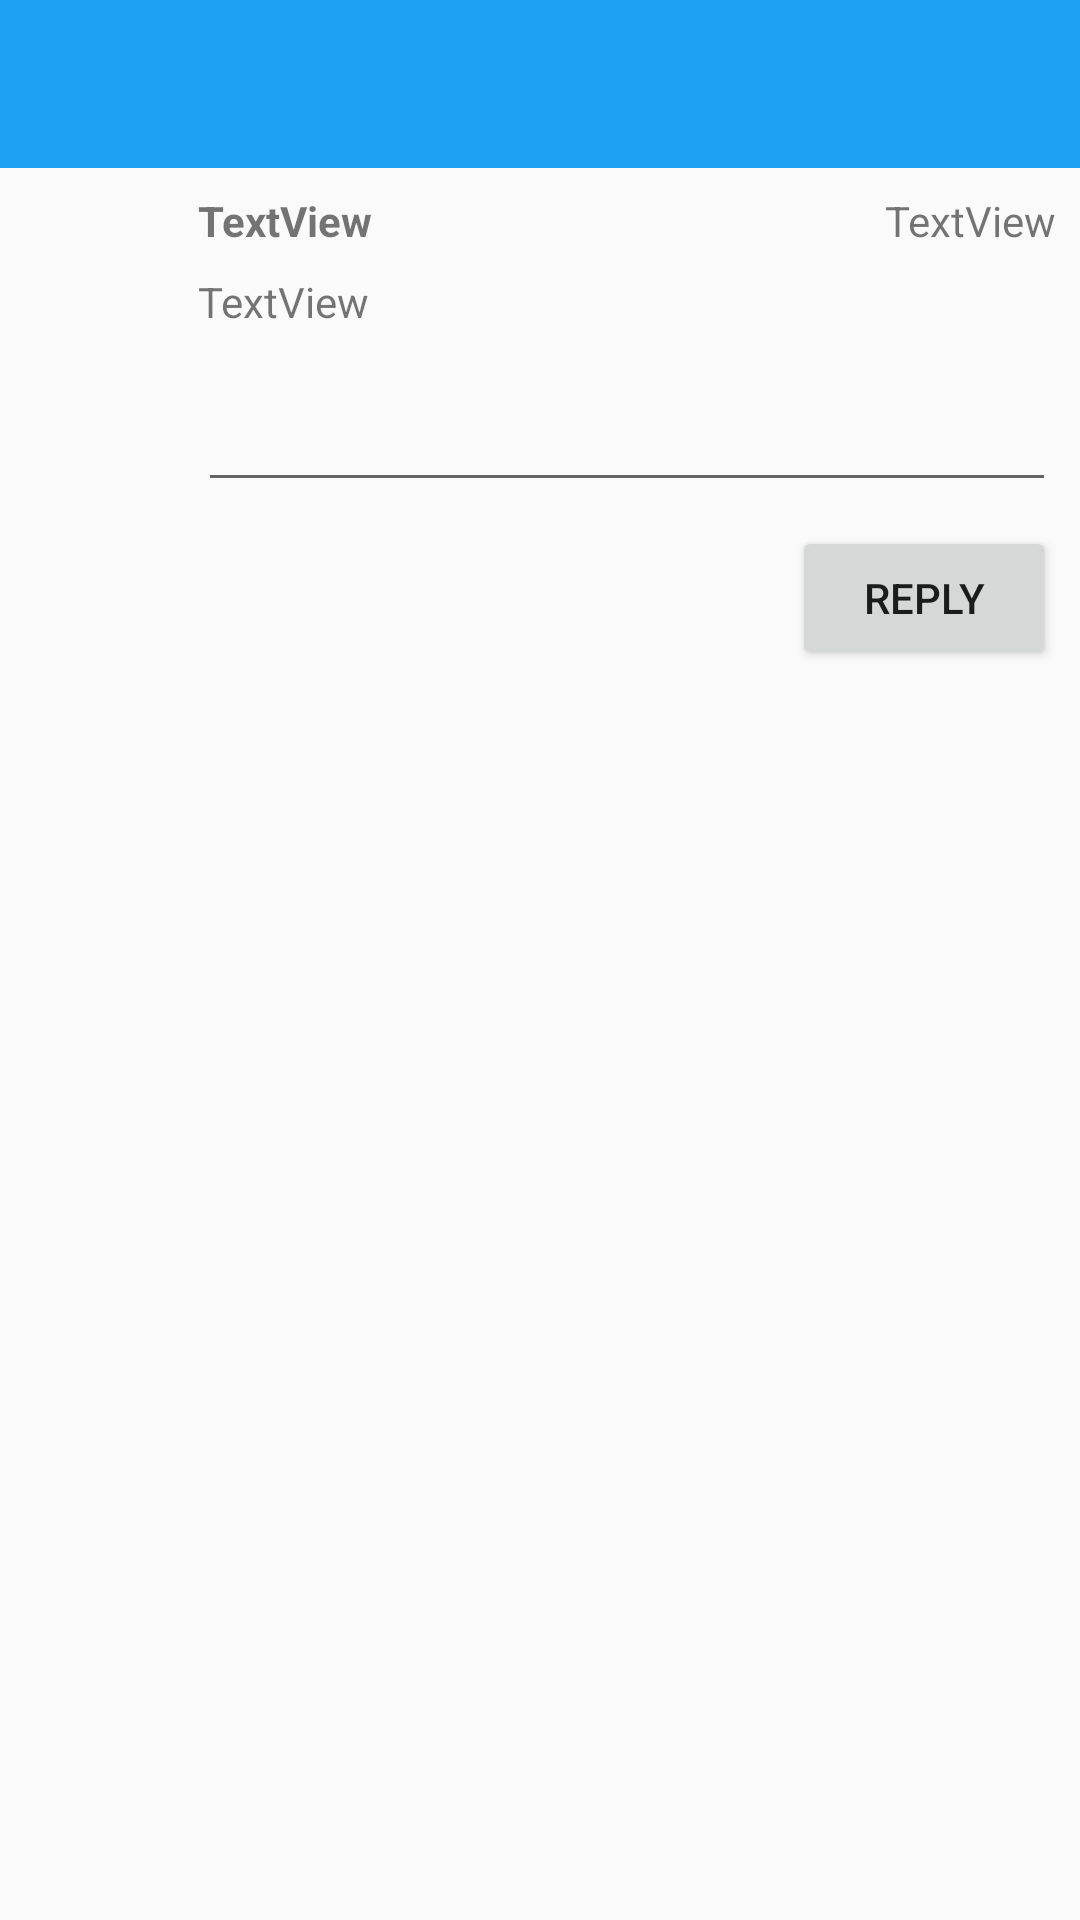

Layout XML and referenced resources for this Android screen:
<!-- AndroidManifest.xml: application theme AppTheme -->
<!-- res/layout/activity_tweet.xml -->
<?xml version="1.0" encoding="utf-8"?>
<android.support.constraint.ConstraintLayout xmlns:android="http://schemas.android.com/apk/res/android"
    xmlns:app="http://schemas.android.com/apk/res-auto"
    xmlns:tools="http://schemas.android.com/tools"
    android:layout_width="match_parent"
    android:layout_height="match_parent"
    tools:context=".TweetActivity">

    <android.support.v7.widget.Toolbar
        android:id="@+id/toolbar"
        android:layout_width="match_parent"
        android:layout_height="wrap_content"
        android:background="?attr/colorPrimary"
        android:minHeight="?attr/actionBarSize"
        app:layout_constraintTop_toTopOf="parent"
        app:titleTextColor="@android:color/white">
    </android.support.v7.widget.Toolbar>

    <ImageView
        android:id="@+id/imageView"
        android:layout_width="wrap_content"
        android:layout_height="wrap_content"
        android:layout_marginStart="8dp"
        android:layout_marginTop="8dp"
        android:layout_marginBottom="8dp"
        android:onClick="closeActivity"
        app:layout_constraintBottom_toBottomOf="@+id/toolbar"
        app:layout_constraintStart_toStartOf="parent"
        app:layout_constraintTop_toTopOf="parent"
        app:srcCompat="@drawable/ic_dialog_close_dark" />

    <ImageView
        android:id="@+id/ivProfileImage"
        android:layout_width="50dp"
        android:layout_height="50dp"
        android:layout_marginStart="8dp"
        android:layout_marginTop="8dp"
        app:layout_constraintStart_toStartOf="parent"
        app:layout_constraintTop_toBottomOf="@+id/toolbar"
        app:srcCompat="@android:color/black" />

    <TextView
        android:id="@+id/tvUserName"
        android:layout_width="0dp"
        android:layout_height="wrap_content"
        android:layout_marginStart="8dp"
        android:layout_marginTop="8dp"
        android:text="TextView"
        android:textStyle="bold"
        app:layout_constraintStart_toEndOf="@+id/ivProfileImage"
        app:layout_constraintTop_toBottomOf="@+id/toolbar" />

    <TextView
        android:id="@+id/tvBody"
        android:layout_width="0dp"
        android:layout_height="wrap_content"
        android:layout_marginStart="8dp"
        android:layout_marginTop="8dp"
        android:layout_marginEnd="8dp"
        android:autoLink="all"
        android:linksClickable="true"
        android:text="TextView"
        app:layout_constraintEnd_toEndOf="parent"
        app:layout_constraintStart_toEndOf="@+id/ivProfileImage"
        app:layout_constraintTop_toBottomOf="@+id/tvUserName" />

    <TextView
        android:id="@+id/tvRelativeTime"
        android:layout_width="0dp"
        android:layout_height="wrap_content"
        android:layout_marginTop="8dp"
        android:layout_marginEnd="8dp"
        android:text="TextView"
        app:layout_constraintEnd_toEndOf="parent"
        app:layout_constraintTop_toBottomOf="@+id/toolbar" />

    <ImageView
        android:id="@+id/like"
        android:layout_width="wrap_content"
        android:layout_height="wrap_content"
        android:layout_marginStart="8dp"
        android:layout_marginTop="8dp"
        android:onClick="onLike"
        app:layout_constraintStart_toEndOf="@+id/ivProfileImage"
        app:layout_constraintTop_toBottomOf="@+id/replyBody"
        app:srcCompat="@drawable/ic_like" />

    <ImageView
        android:id="@+id/mediaContent"
        android:layout_width="200dp"
        android:layout_height="wrap_content"
        android:layout_marginStart="8dp"
        android:layout_marginTop="8dp"
        app:layout_constraintStart_toEndOf="@+id/ivProfileImage"
        app:layout_constraintTop_toBottomOf="@+id/tvBody"
        app:srcCompat="@android:color/white" />

    <ImageView
        android:id="@+id/icRetweet"
        android:layout_width="wrap_content"
        android:layout_height="wrap_content"
        android:layout_marginStart="8dp"
        android:layout_marginTop="8dp"
        android:onClick="sendRetweet"
        app:layout_constraintStart_toEndOf="@+id/like"
        app:layout_constraintTop_toBottomOf="@+id/replyBody"
        app:srcCompat="@drawable/ic_retweet" />

    <EditText
        android:id="@+id/replyBody"
        android:layout_width="0dp"
        android:layout_height="wrap_content"
        android:layout_marginStart="8dp"
        android:layout_marginTop="8dp"
        android:layout_marginEnd="8dp"
        app:layout_constraintEnd_toEndOf="parent"
        app:layout_constraintStart_toEndOf="@+id/ivProfileImage"
        app:layout_constraintTop_toBottomOf="@+id/mediaContent" />

    <Button
        android:id="@+id/reply"
        android:layout_width="wrap_content"
        android:layout_height="wrap_content"
        android:layout_marginTop="8dp"
        android:layout_marginEnd="8dp"
        android:onClick="replyTweet"
        android:text="Reply"
        app:layout_constraintEnd_toEndOf="parent"
        app:layout_constraintTop_toBottomOf="@+id/replyBody" />

</android.support.constraint.ConstraintLayout>
<!-- resources referenced by this layout -->
<resources>
  <!-- drawable ic_like: png bitmap (drawable-hdpi, 647 bytes) -->
  <!-- drawable ic_retweet: png bitmap (drawable-hdpi, 461 bytes) -->
  <style name="AppTheme" parent="AppBaseTheme">
          
      </style>
  <style name="AppBaseTheme" parent="Theme.AppCompat.Light.NoActionBar">
          <item name="colorPrimary">#ff1da1f2</item>
          <item name="colorPrimaryDark">#4d1da1f2</item>
          <item name="colorAccent">#1DA1F2</item>
      </style>
</resources>
